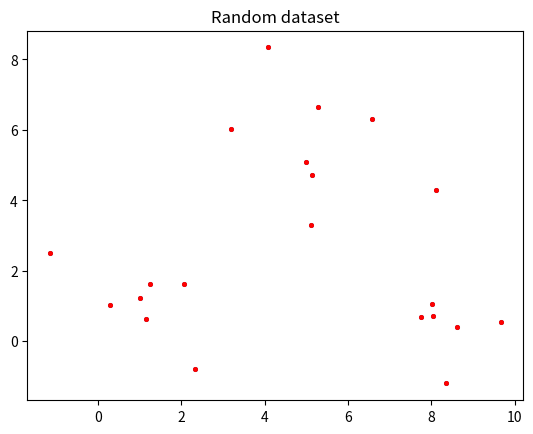

Python code for this plot: (Note: this script raises an exception after producing the figure.)
import numpy as np
import pandas as pd
from copy import deepcopy
from matplotlib import pyplot as plt

def KMean():
    print("__"*20)
    # set three centers the model should predict similar results
    center_1 = np.array([1,1])
    print(center_1)
    print("__"*20)

    center_2 = np.array([5,5])
    print(center_2)
    print("__"*20)

    center_3 = np.array([8,1])
    print(center_3)
    print("__"*20)

    # generate random data and center it to the three centers
    data_1 = np.random.randn(7,2)+center_1
    print("Element of first cluster with size "+str(len(data_1)))
    print(data_1)

    print("__"*20)

    data_2 = np.random.randn(7,2)+center_2
    print("Element of second cluseter with size "+str(len(data_2)))
    print(data_2)
    print("__"*20)

    data_3 = np.random.randn(7,2) + center_3
    print("Element of third cluseter with size "  + str(len(data_3)))
    print(data_3)
    print("__" * 20)

    data = np.concatenate((data_1,data_2,data_3),axis=0)
    print("Size of complete data set "+str(len(data)))
    print(data)
    print("__" * 20)

    plt.scatter(data[:,0],data[:,1],s=7)
    plt.title("Random dataset")
    plt.show()
    print("__" * 20)

    # numbers of clusters
    k = 3
#     number of training data
    n = data.shape[0]
    print("Total numbers of elements are ",n)
    print("__" * 20)

#     number of features in the data
    c = data.shape[1]
    print("Total number of Feature are",c)
    print("__" * 20)

#     generate random centers here we use sigma and mean to ensure it represent the whole data

    mean = np.mean(data,axis=0)
    print("Value of mean",mean)
    print("__" * 20)

# calculating standard deviation
    std = np.std(data,axis=0)
    print("Value of std",std)
    print("__" * 20)

    centers = np.random.randn(k,c)*std+mean
    print("Random points are",centers)

    print("__" * 20)

#     plot the data and the centers generated as random
    plt.scatter(data[:,0],data[:,1],c='r',s=7)
    plt.scatter(data[:,0],centers[:,1],marker = "*",c= 'g',s=150)
    plt.title("Input Dataset with random centroid")
    plt.show()
    print("__" * 20)

    center_old = np.zeros(centers.shape) #to store old centers
    centers_new = deepcopy(centers)  # store new centers

    print("Value of old centroids")
    print(center_old)

    print("__" * 20)

    print("Values of new centroids")
    print(centers_new)

    print("__" * 20)

    data.shape
    clusters = np.zeros(n)
    distance = np.zeros((n.k))

    print("initial distance are")
    print(distance)
    print("__" * 20)

    error = np.linalg.norm(centers_new-center_old)
    prinnt("Value fo errror is ",error)
    # when after an updata the estimate of thea center stay the same ,exit loop

    while error != 0:
        print("VAlue of error is ",error)
        # measure the distance to every center
        print("Measure the distance to every center")
        for i in range(k):
            print("Iteration number",i)
            distance[:,i]=np.linalg.norm(data-centers[i],axis=1)

            # Assign all training data to closet center
            clusters = np.argmin(distance,axis=1)

            center_old = deepcopy(centers_new)

            # calculate mean for every cluster and updata the center

            for i in range(k):
                centers_new[i] = np.mean(data[clusters==i],axis=0)
            error = np.linalg.norm(centers_new-center_old)

         # end of while
        centers_new

#     plot the daa and the centers generated as random
    plt.scatter(data[:,0],data[:,1],s=7)
    plt.scatter(centers_new[:,0],centers_new[:,1],marker="*",c='g',s=150)
    plt.show()

def main():
    print("Unsupersed Machine learning")
    print("Clustering using k mean algorithm")
    KMean()

if __name__ == "__main__":
    main()